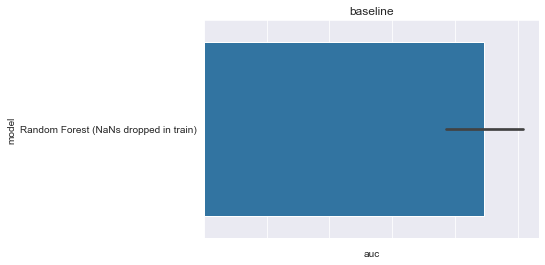

The file beside this chart, header and first rows:
, model, auc, model_train_nan, imputer, chain, group, seed, epitope, species, train_alpha_only, train_beta_only, train_both, train_non, train_total, test_total, gene_features, missing_indicator, test_nr, improvement
0, Random Forest (NaNs dropped in train), 0.875, False, , both, baseline, 0.0, GILGFVFTL, HomoSapiens, 0.0, 0.0, 21.0, 0.0, 21.0, 5.0, FV, False, 1, -0.01875
1, Random Forest (NaNs dropped in train), 1.0, False, , both, baseline, 1.0, GILGFVFTL, HomoSapiens, 0.0, 0.0, 21.0, 0.0, 21.0, 5.0, FV, False, 1, 0.1062
2, Random Forest (NaNs dropped in train), , False, , both, baseline, 2.0, GILGFVFTL, HomoSapiens, 0.0, 0.0, 25.0, 0.0, 25.0, 1.0, FV, False, 1, 
3, Random Forest (NaNs dropped in train), 0.7, False, , both, baseline, 3.0, GILGFVFTL, HomoSapiens, 0.0, 0.0, 19.0, 0.0, 19.0, 7.0, FV, False, 1, -0.1938
4, Random Forest (NaNs dropped in train), 1.0, False, , both, baseline, 4.0, GILGFVFTL, HomoSapiens, 0.0, 0.0, 20.0, 0.0, 20.0, 6.0, FV, False, 1, 0.1062
